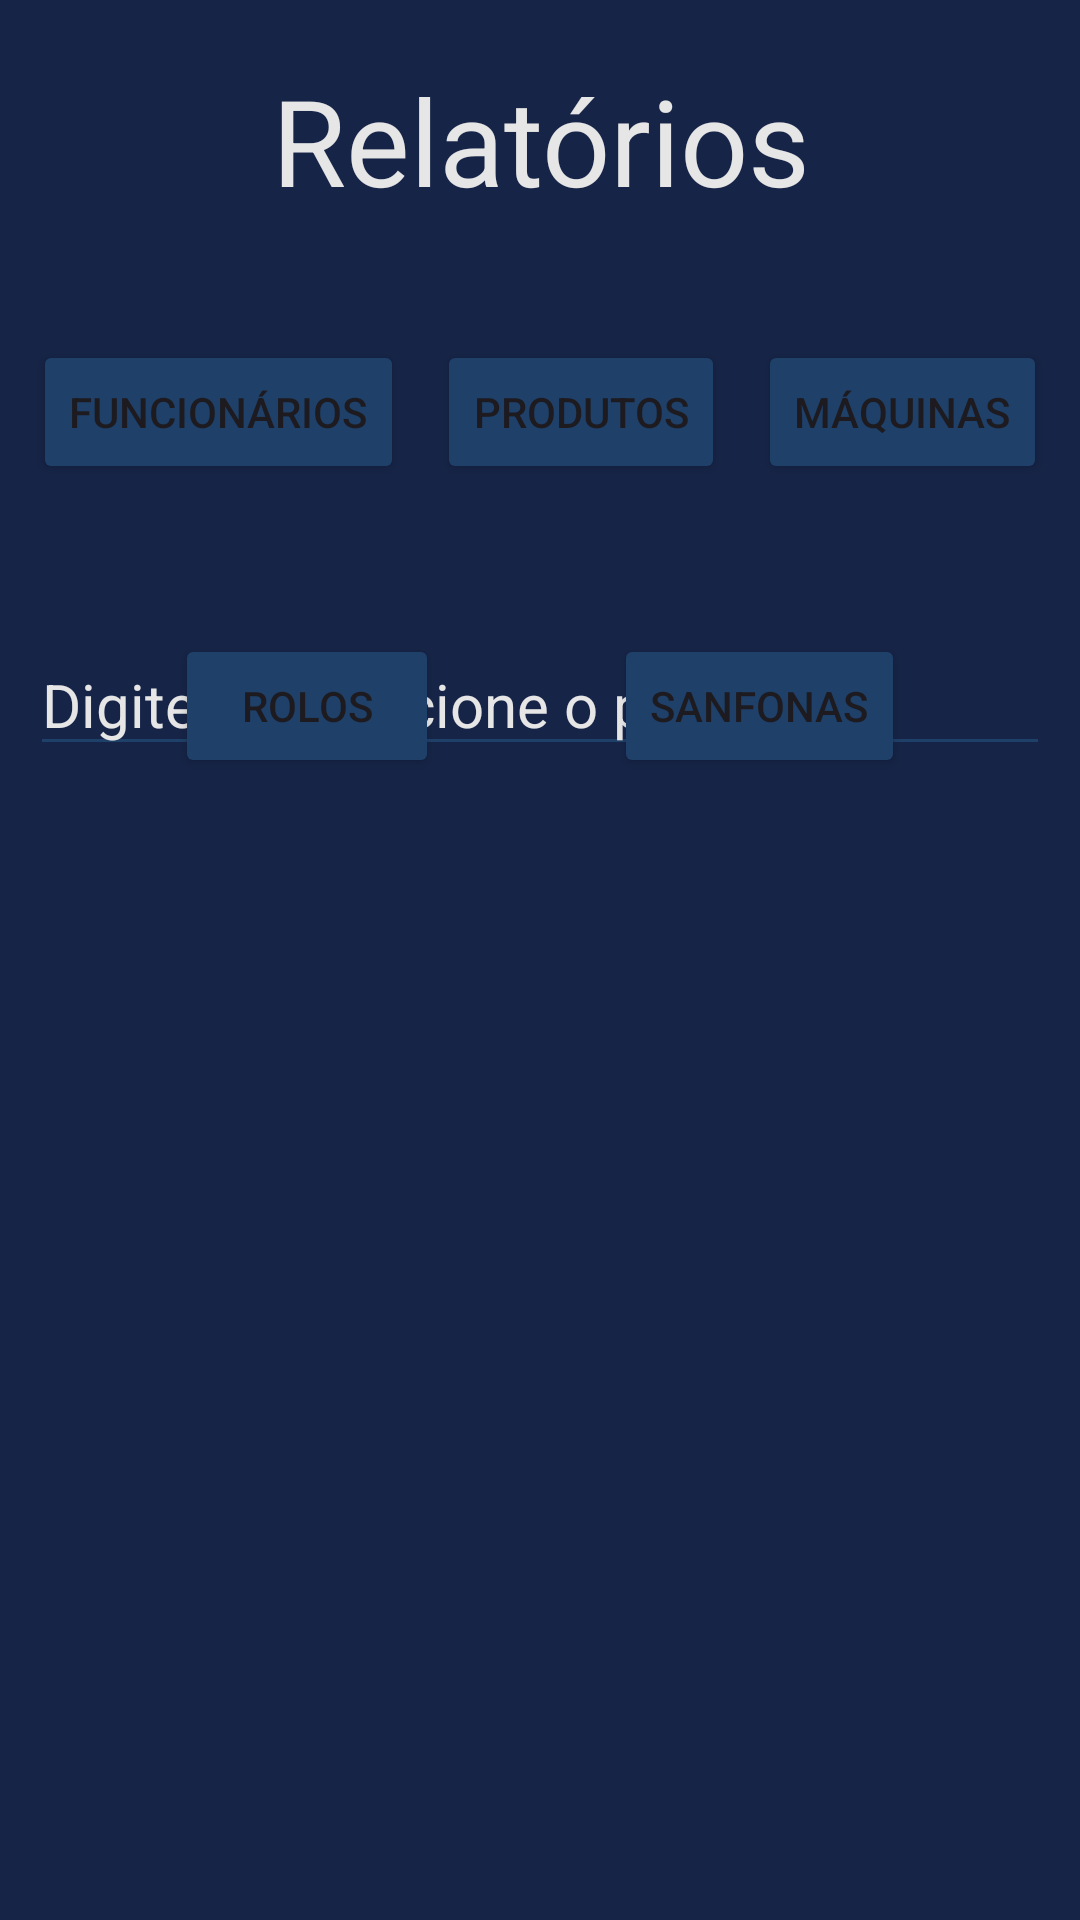

Write the Android layout XML for this screen, with the resource values it uses.
<!-- AndroidManifest.xml: application theme Theme.TecnprintApp -->
<!-- res/layout/activity_info_produto.xml -->
<?xml version="1.0" encoding="utf-8"?>
<androidx.constraintlayout.widget.ConstraintLayout xmlns:android="http://schemas.android.com/apk/res/android"
    xmlns:app="http://schemas.android.com/apk/res-auto"
    xmlns:tools="http://schemas.android.com/tools"
    android:layout_width="match_parent"
    android:layout_height="match_parent"
    android:background="@color/blueDark"
    tools:context=".ui.Activity_info_produto">

    <TextView
        android:id="@+id/tituloRelatorios"
        android:layout_width="match_parent"
        android:layout_height="wrap_content"
        android:layout_marginTop="20dp"
        android:text="Relatórios"
        android:textAlignment="center"
        android:textColor="@color/textColor"
        android:textSize="40dp"
        app:layout_constraintBottom_toTopOf="@id/mainButton"
        app:layout_constraintEnd_toEndOf="parent"
        app:layout_constraintStart_toStartOf="parent"
        app:layout_constraintTop_toTopOf="parent" />

    <Button
        android:id="@+id/mainButton"
        android:layout_width="wrap_content"
        android:layout_height="wrap_content"
        android:layout_centerInParent="true"
        android:layout_marginTop="40dp"
        android:backgroundTint="@color/cardBackground"
        android:text="Funcionários"
        app:layout_constraintEnd_toStartOf="@id/mainButton2"
        app:layout_constraintStart_toStartOf="parent"
        app:layout_constraintTop_toBottomOf="@id/tituloRelatorios"

        />

    <Button
        android:id="@+id/mainButton2"
        android:layout_width="wrap_content"
        android:layout_height="wrap_content"
        android:layout_centerInParent="true"
        android:backgroundTint="@color/cardBackground"
        android:text="Produtos"
        app:layout_constraintEnd_toStartOf="@id/mainButton3"
        app:layout_constraintStart_toEndOf="@id/mainButton"
        app:layout_constraintTop_toTopOf="@id/mainButton"

        />

    <Button
        android:id="@+id/mainButton3"
        android:layout_width="wrap_content"
        android:layout_height="wrap_content"
        android:backgroundTint="@color/cardBackground"
        android:text="Máquinas"
        app:layout_constraintEnd_toEndOf="parent"
        app:layout_constraintStart_toEndOf="@id/mainButton2"
        app:layout_constraintTop_toTopOf="@id/mainButton"

        />

    <Button
        android:id="@+id/botaoRelatorioRolos"
        android:layout_width="wrap_content"
        android:layout_height="wrap_content"
        android:layout_marginTop="50dp"
        android:backgroundTint="@color/cardBackground"
        android:text="Rolos"
        app:layout_constraintEnd_toStartOf="@id/botaoRelatorioSanfonas"
        app:layout_constraintStart_toStartOf="parent"
        app:layout_constraintTop_toBottomOf="@id/mainButton2"

        />

    <Button
        android:id="@+id/botaoRelatorioSanfonas"
        android:layout_width="wrap_content"
        android:layout_height="wrap_content"
        android:layout_marginTop="50dp"
        android:backgroundTint="@color/cardBackground"
        android:text="Sanfonas"
        app:layout_constraintEnd_toEndOf="parent"
        app:layout_constraintStart_toEndOf="@id/botaoRelatorioRolos"
        app:layout_constraintTop_toBottomOf="@id/mainButton2"

        />

    <EditText
        android:id="@+id/editTextPesquisaFuncionario"
        android:layout_width="0dp"
        android:layout_height="wrap_content"
        android:layout_marginLeft="10dp"
        android:layout_marginTop="50dp"
        android:layout_marginRight="10dp"
        android:backgroundTint="@color/cardBackground"
        android:hint="Digite ou selecione o produto"
        android:imeOptions="actionDone"
        android:inputType="text"
        android:textColorHint="@color/textColor"
        android:textSize="20sp"
        app:layout_constraintEnd_toEndOf="parent"
        app:layout_constraintStart_toStartOf="parent"
        app:layout_constraintTop_toBottomOf="@id/mainButton2"
        />


    <androidx.recyclerview.widget.RecyclerView
        android:id="@+id/optionsRecyclerView"
        android:layout_width="0dp"
        android:layout_height="0dp"
        android:layout_marginTop="10dp"
        app:layout_constraintEnd_toEndOf="parent"
        app:layout_constraintStart_toStartOf="parent"
        app:layout_constraintTop_toBottomOf="@id/editTextPesquisaFuncionario"
        app:layout_constraintBottom_toBottomOf="parent"/>


</androidx.constraintlayout.widget.ConstraintLayout>
<!-- resources referenced by this layout -->
<resources>
  <color name="blueDark">#162447</color>
  <color name="cardBackground">#1F4068</color>
  <color name="textColor">#E6E6E6</color>
  <style name="Theme.TecnprintApp" parent="Base.Theme.TecnprintApp" />
  <style name="Base.Theme.TecnprintApp" parent="Theme.Material3.DayNight.NoActionBar">
          <item name="colorPrimary">@color/blueDark</item>
  
      </style>
</resources>
